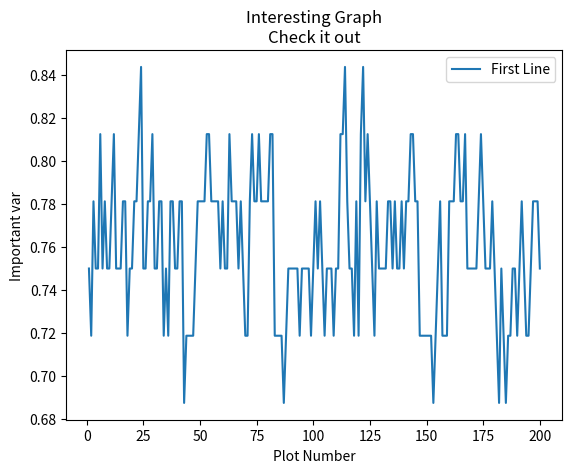

Write the Python code that produced this figure.
import numpy as np
import matplotlib.pyplot as plt

CHROMOSOMELENGTH = 32
POPULATION_SIZE = 100
NUM_GENERATIONS = 200
EPSILON = 0


#Mutation
FIXED_BINARY_MUTATION = False
FIXED_NUM_MUTATIONS = 2
VARIATION_FIXED_NUM_MUTATION = True

PER_LOCUS_BINARY_MUTATION = True
PER_LOCUS_MUTATION_PROB = 0.05

#Crossover
PROB_CROSSOVER = 0.2
SET_NUM_CHILDREN = 30
K_POINT_CROSSOVER = False
K_NUM_CROSSOVER = 4

UNIFORM_CROSSOVER = True
PER_LOCUS_CROSSOVER_PROB = 0.5

#Selection
NUM_SELECTED = 30
FITNESS_PROPORTION_SELECTION = False
TOURNAMENT_SELECTION = True
TOURNAMENT_SIZE = 5
if FITNESS_PROPORTION_SELECTION and TOURNAMENT_SELECTION == False: NUM_SELECTED = 0

#Elitism
ELITISM = True
NUM_ELITE = 20
if ELITISM == False: NUM_ELITE = 0

if SET_NUM_CHILDREN + NUM_SELECTED + NUM_ELITE > POPULATION_SIZE:
    print('Error. Number of Children + Selected + Elite cannot be greater than Population Size')
    quit()


POP = np.random.randint(2, size=(POPULATION_SIZE, CHROMOSOMELENGTH))
FITNESS = np.zeros((POPULATION_SIZE, 1))
MAX_FITNESS = 0
MAX_FITNESS_LIST = []

PRINT_BEST_CHROMOSOME_PER_EPOCH = True


def Plot(MAX_FITNESS_LIST):
    y = MAX_FITNESS_LIST
    x = []
    for i in range(len(MAX_FITNESS_LIST)):
        x.append(i+1)

    plt.plot(x, y, label='First Line')
#    plt.plot(x2, y2, label='Second Line')
    plt.xlabel('Plot Number')
    plt.ylabel('Important var')
    plt.title('Interesting Graph\nCheck it out')
    plt.legend()
    plt.show()
    return


for epoch in range(NUM_GENERATIONS):
    #print('Epoch: {}'.format(epoch))

    MAX_EPOCH_FITNESS = 0
    EPOCH_OPTIMAL_CHROMOSOME = []

    #Determine Fitness & Build Elite Population
    if ELITISM == True:
        ELITISM_FITNESS = np.zeros((1, NUM_ELITE))[0]
        ELITISM_INDIVIDUAL = np.zeros((1, NUM_ELITE))[0]
        ELITISM_POPULATION = np.zeros((NUM_ELITE, CHROMOSOMELENGTH))

    for i in range(POPULATION_SIZE):
        #Calculate Fitness
        FITNESS[i] = np.divide(sum(POP[i]), CHROMOSOMELENGTH)
        #Keep Track of Per Epoch Max Fitness, Overall Max Fitness, and Solution
        if float(FITNESS[i]) > MAX_EPOCH_FITNESS:
            MAX_EPOCH_FITNESS = float(FITNESS[i])
            EPOCH_OPTIMAL_CHROMOSOME = POP[i]
        if float(FITNESS[i]) > MAX_FITNESS:
            MAX_FITNESS = float(FITNESS[i])
            OPTIMAL_SOLUTION = POP[i]
            print('New Optimal: ', epoch, float(FITNESS[i]), OPTIMAL_SOLUTION)
        #Print and quit if solution found
        if FITNESS[i] == 1 - EPSILON:
            print("Per Generation Max Fitness: ", MAX_FITNESS_LIST)
            print('SOLUTION FOUND! Epoch {}. Optimal Solution {}. '
                  'Fitness {}'.format(epoch, OPTIMAL_SOLUTION, float(FITNESS[i])))
            MAX_FITNESS_LIST.append(MAX_EPOCH_FITNESS)
            Plot(MAX_FITNESS_LIST)
            quit()
        if ELITISM == True:
            #Add first NUM_ELITE from population to Elite array
            if i < NUM_ELITE:
                ELITISM_FITNESS[i] = FITNESS[i]
                ELITISM_INDIVIDUAL[i] = i
            else:
            #If new fitness larger than smallest fitness in Elite array, replace.
                if FITNESS[i] > np.min(ELITISM_FITNESS):
                    ELITISM_FITNESS[np.argmin(ELITISM_FITNESS)] = FITNESS[i]
                    ELITISM_INDIVIDUAL[np.argmin(ELITISM_FITNESS)] = i
            if i == POPULATION_SIZE - 1:
                #Store Elite Population in array
                for k in range(NUM_ELITE): ELITISM_POPULATION[k] = POP[int(ELITISM_INDIVIDUAL[k])]

    #Build list of max fitnesses for plot
    MAX_FITNESS_LIST.append(MAX_EPOCH_FITNESS)
    if PRINT_BEST_CHROMOSOME_PER_EPOCH == True:
        print('Current Best Chromosome: {}, Fitness: {}'.format(EPOCH_OPTIMAL_CHROMOSOME, MAX_EPOCH_FITNESS))

    #Population Selection
    SELECTED_POPULATION = np.zeros((NUM_SELECTED, CHROMOSOMELENGTH))

    if FITNESS_PROPORTION_SELECTION == True:
        #Create cumulative array of fitness values. Individuals with larger fitness will accumulate larger values.
        FITNESS_SUM = np.cumsum(FITNESS / sum(FITNESS))
        for k in range(NUM_SELECTED):
            #For the pre-defined number selected, return the closest without going over of a random value
            SELECTED_INDIVIDUAL = FITNESS_SUM[(FITNESS_SUM <= np.random.random())]
            #Store Selected Population in array
            SELECTED_POPULATION[k] = POP[len(SELECTED_INDIVIDUAL)]

    if TOURNAMENT_SELECTION == True:
        for k in range(NUM_SELECTED):
            TOURNAMENT_LIST, TOURNAMENT_FITNESS = [], []
            #Randomize Tournament Entries
            for j in range(TOURNAMENT_SIZE): TOURNAMENT_LIST.append(np.random.randint(0, POPULATION_SIZE))
            #Determine fitness of each entry
            for j in range(TOURNAMENT_SIZE): TOURNAMENT_FITNESS.append(np.divide(sum(POP[TOURNAMENT_LIST[j]]), 32))
            #Store Selected Population in Array
            SELECTED_POPULATION[k] = POP[TOURNAMENT_FITNESS.index(max(TOURNAMENT_FITNESS))]

    #Crossover
    NUM_CHILDREN = 0
    if np.random.random() < PROB_CROSSOVER:
        #Set Number of offspring
        NUM_CHILDREN = SET_NUM_CHILDREN
        CHILD_POPULATION = np.zeros((NUM_CHILDREN, CHROMOSOMELENGTH))
        for i in range(int(NUM_CHILDREN / 2)):
            #Randomly choose two parents from selected population
            PARENT1 = SELECTED_POPULATION[np.random.randint(0, NUM_SELECTED)]
            PARENT2 = SELECTED_POPULATION[np.random.randint(0, NUM_SELECTED)]
            LOCI = []

            #Randomize K Locations
            if K_POINT_CROSSOVER == True:
                for j in range(K_NUM_CROSSOVER): LOCI.append(np.random.randint(0, CHROMOSOMELENGTH))
                LOCI.sort()

            #Create Random Array and add loci with value < Per Locus Cross Prob to Loci List
            if UNIFORM_CROSSOVER == True:
                PER_LOCUS_CROSSOVER_RANDOM = np.random.random((CHROMOSOMELENGTH, 1))
                for j in range(PER_LOCUS_CROSSOVER_RANDOM.shape[0]):
                    if PER_LOCUS_CROSSOVER_RANDOM[j] < PER_LOCUS_CROSSOVER_PROB: LOCI.append(j)

            if len(LOCI) == 1:
                CHILD1 = np.append(PARENT1[0:LOCI[0]], PARENT2[LOCI[0]:])
                CHILD2 = np.append(PARENT2[0:LOCI[0]], PARENT1[LOCI[0]:])
            else:
                for j in range(len(LOCI)):
                    if j == 0:
                        CHILD1 = PARENT1[0:LOCI[j]]
                        CHILD2 = PARENT2[0:LOCI[j]]
                    elif j % 2 == 0 and j == len(LOCI)-1:
                        CHILD1 = np.append(CHILD1, PARENT1[LOCI[j-1]:])
                        CHILD2 = np.append(CHILD2, PARENT2[LOCI[j-1]:])
                    elif j % 2 == 1 and j == len(LOCI)-1:
                        CHILD1 = np.append(CHILD1, PARENT2[LOCI[j-1]:])
                        CHILD2 = np.append(CHILD2, PARENT1[LOCI[j-1]:])
                    elif j % 2 == 0:
                        CHILD1 = np.append(CHILD1, PARENT1[LOCI[j-1]:LOCI[j]])
                        CHILD2 = np.append(CHILD2, PARENT2[LOCI[j-1]:LOCI[j]])
                    elif j % 2 == 1:
                        CHILD1 = np.append(CHILD1, PARENT2[LOCI[j-1]:LOCI[j]])
                        CHILD2 = np.append(CHILD2, PARENT1[LOCI[j-1]:LOCI[j]])

            #Store Child Population in array
            CHILD_POPULATION[i] = CHILD1
            CHILD_POPULATION[i + int(NUM_CHILDREN / 2)] = CHILD2


    #Initialize new population considering the total population size and stored population
    NEW_INIT_POP = np.random.randint(2, size=(POPULATION_SIZE - NUM_SELECTED - NUM_ELITE - NUM_CHILDREN,
                                              CHROMOSOMELENGTH))

    #Join to create new population
    if ELITISM == True: NEW_POP = np.vstack((SELECTED_POPULATION, ELITISM_POPULATION))
    else: NEW_POP = SELECTED_POPULATION
    if NUM_CHILDREN > 0: NEW_POP = np.vstack((NEW_POP, CHILD_POPULATION))
    NEW_POP = np.vstack((NEW_POP, NEW_INIT_POP))

    #Mutate NEW_POP
    for i in range(POPULATION_SIZE):
        Loci = []
        if FIXED_BINARY_MUTATION == True:
            # Option to add variation to a fixed number of mutations
            if VARIATION_FIXED_NUM_MUTATION == True:
                NUM_MUTATIONS = np.random.randint(FIXED_NUM_MUTATIONS - 1, FIXED_NUM_MUTATIONS + 1)
            else:
                NUM_MUTATIONS = FIXED_NUM_MUTATIONS
            # Randomize Mutation Locations and store in mutation list
            for k in range(NUM_MUTATIONS):
                MUTATION_LOCATIONS = np.random.randint(0, CHROMOSOMELENGTH)
                Loci.append(MUTATION_LOCATIONS)

        elif PER_LOCUS_BINARY_MUTATION == True:
            # Create Random Array of Length Chromosome
            PER_LOCUS_BINARY_MUTATION_RANDOM = np.random.random((CHROMOSOMELENGTH, 1))
            # Create Mutation list of locus with random value < Per Locus Mutation Prob and add to Loci List
            for j in range(PER_LOCUS_BINARY_MUTATION_RANDOM.shape[0]):
                if PER_LOCUS_BINARY_MUTATION_RANDOM[j] < PER_LOCUS_MUTATION_PROB: Loci.append(j)

        # Swap binary values of Mutation List
        for k in range(len(Loci)):
            if NEW_POP[i][Loci[k]] == 0:
                NEW_POP[i][Loci[k]] = 1
            elif NEW_POP[i][Loci[k]] == 1:
                NEW_POP[i][Loci[k]] = 0

    #Shuffle for added randomness
    np.random.shuffle(NEW_POP)
    POP = NEW_POP

print("Per Generation Fitness: ", MAX_FITNESS_LIST)
print("Average Fitness: ", sum(FITNESS)/POPULATION_SIZE)
print("Max Fitness: ", MAX_FITNESS)
print("Optimal Solution: ", OPTIMAL_SOLUTION)
Plot(MAX_FITNESS_LIST)























